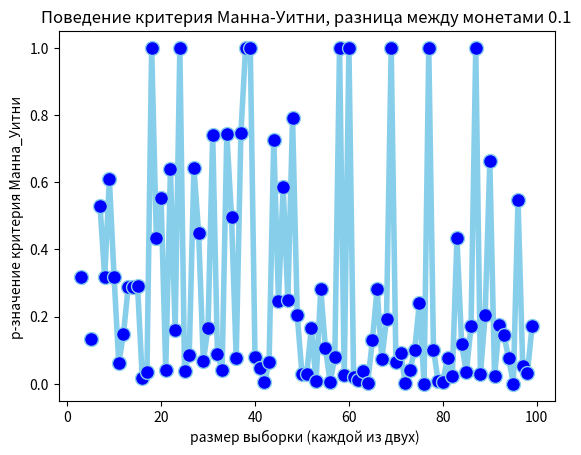

Here is the Python script that generated this plot:
import numpy as np
import scipy.stats.distributions as dist
from scipy import stats

import matplotlib.pyplot as plt

def MY_test_propportion_one(num_ones, sample_len, p_one):
    pass

def MY_test_propportion_two(num_successes1, sample_size1,num_successes2, sample_size2):
    pass

def get_binary_sample(sample_len, p_one):
    sample = stats.bernoulli.rvs(p_one, size=sample_len)
    return sample
#
def test_MV():
    fig, ax = plt.subplots()
    X=[]
    Y=[]
    p1 = 0.2
    p2 = 0.1
    for i in range(1,100):
        sample1 = get_binary_sample(sample_len=i, p_one=p1)
        sample2 = get_binary_sample(sample_len=i, p_one=p2)
        ttest, pval = stats.mannwhitneyu(sample1, sample2, use_continuity=False, alternative="two-sided")
        X.append(i)
        Y.append(pval)
    ax.plot(X, Y, marker='o', markerfacecolor='blue', markersize=10, color='skyblue', linewidth=4)
    ax.set_title("Поведение критерия Манна-Уитни, разница между монетами " + str(abs(p2-p1)))
    ax.set_xlabel("размер выборки (каждой из двух) ")
    ax.set_ylabel("p-значение критерия Манна_Уитни ")
    plt.show()


if __name__ == "__main__":
    test_MV()
